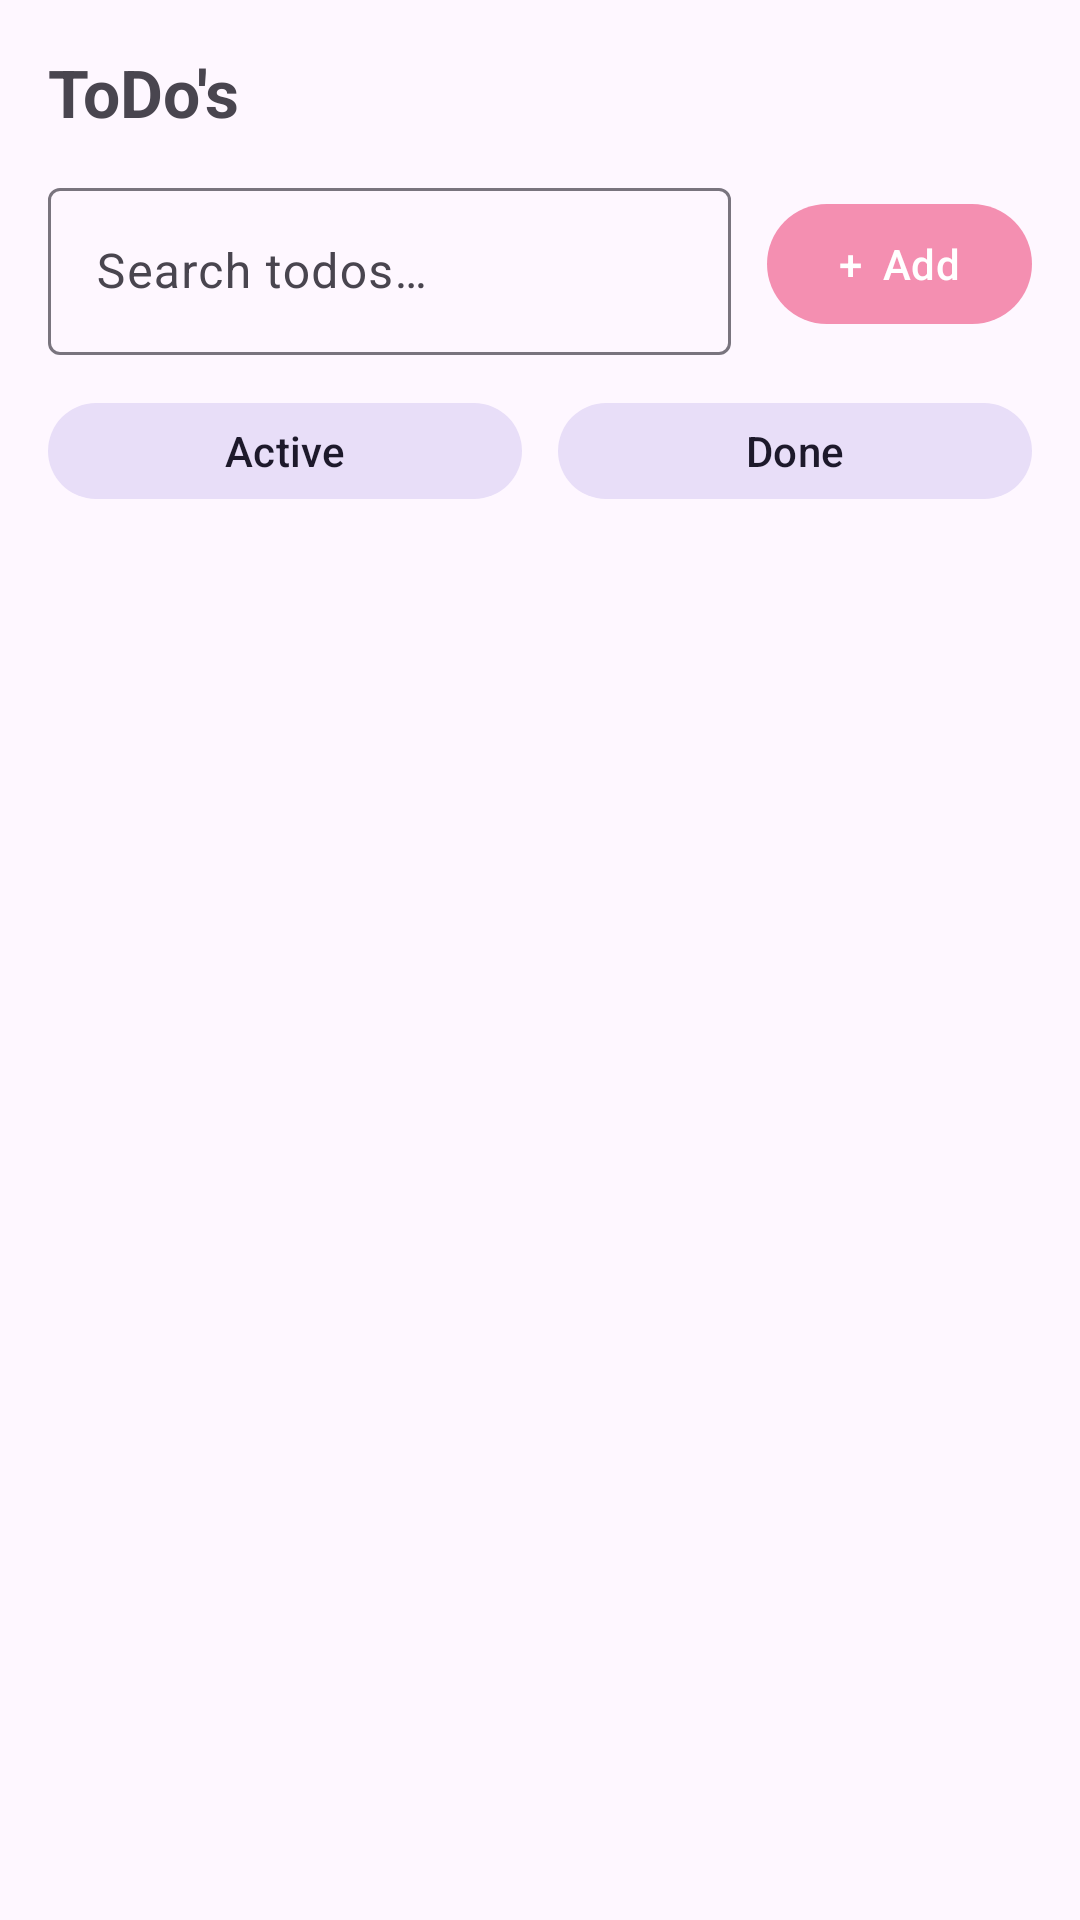

Write the Android layout XML for this screen, with the resource values it uses.
<!-- AndroidManifest.xml: application theme Theme.Complete -->
<!-- res/layout/fragment_todos.xml -->
<?xml version="1.0" encoding="utf-8"?>
<androidx.constraintlayout.widget.ConstraintLayout
    xmlns:android="http://schemas.android.com/apk/res/android"
    xmlns:app="http://schemas.android.com/apk/res-auto"
    android:layout_width="match_parent"
    android:layout_height="match_parent"
    android:padding="16dp">

    
    <TextView
        android:id="@+id/tvTitle"
        android:layout_width="wrap_content"
        android:layout_height="wrap_content"
        android:text="ToDo's"
        android:textSize="22sp"
        android:textStyle="bold"
        app:layout_constraintTop_toTopOf="parent"
        app:layout_constraintStart_toStartOf="parent" />

    
    <com.google.android.material.textfield.TextInputLayout
        android:id="@+id/tilSearch"
        style="@style/Widget.Material3.TextInputLayout.OutlinedBox"
        android:layout_width="0dp"
        android:layout_height="wrap_content"
        android:hint="Search todos…"
        app:layout_constraintTop_toBottomOf="@id/tvTitle"
        app:layout_constraintStart_toStartOf="parent"
        app:layout_constraintEnd_toStartOf="@id/btnAdd"
        app:layout_constraintHorizontal_weight="1"
        android:layout_marginTop="12dp"
        android:layout_marginEnd="12dp">

        <com.google.android.material.textfield.TextInputEditText
            android:id="@+id/etSearch"
            android:layout_width="match_parent"
            android:layout_height="wrap_content"
            android:imeOptions="actionDone"
            android:inputType="text" />
    </com.google.android.material.textfield.TextInputLayout>

    
    <com.google.android.material.button.MaterialButton
        android:id="@+id/btnAdd"
        android:layout_width="wrap_content"
        android:layout_height="48dp"
        android:text="+  Add"
        android:textAllCaps="false"
        app:cornerRadius="24dp"
        app:layout_constraintTop_toTopOf="@id/tilSearch"
        app:layout_constraintBottom_toBottomOf="@id/tilSearch"
        app:layout_constraintEnd_toEndOf="parent"
        app:backgroundTint="@color/primary"
        android:textColor="@color/onPrimary" />

    
    <LinearLayout
        android:id="@+id/filtersRow"
        android:layout_width="0dp"
        android:layout_height="wrap_content"
        android:orientation="horizontal"
        android:gravity="center"
        app:layout_constraintTop_toBottomOf="@id/tilSearch"
        app:layout_constraintStart_toStartOf="parent"
        app:layout_constraintEnd_toEndOf="parent"
        android:layout_marginTop="12dp">

        <com.google.android.material.button.MaterialButton
            android:id="@+id/btnActive"
            style="@style/Widget.Material3.Button.TonalButton"
            android:layout_width="0dp"
            android:layout_height="40dp"
            android:layout_weight="1"
            android:text="Active"
            android:textAllCaps="false"
            app:cornerRadius="24dp"/>

        <Space
            android:layout_width="12dp"
            android:layout_height="0dp" />

        <com.google.android.material.button.MaterialButton
            android:id="@+id/btnDone"
            style="@style/Widget.Material3.Button.TonalButton"
            android:layout_width="0dp"
            android:layout_height="40dp"
            android:layout_weight="1"
            android:text="Done"
            android:textAllCaps="false"
            app:cornerRadius="24dp"/>
    </LinearLayout>

    
    <androidx.recyclerview.widget.RecyclerView
        android:id="@+id/rvTodos"
        android:layout_width="0dp"
        android:layout_height="0dp"
        app:layout_constraintTop_toBottomOf="@+id/filtersRow"
        app:layout_constraintBottom_toBottomOf="parent"
        app:layout_constraintStart_toStartOf="parent"
        app:layout_constraintEnd_toEndOf="parent"
        android:layout_marginTop="8dp"
        android:clipToPadding="false"
        android:paddingBottom="88dp"/>

    
    <com.google.android.material.floatingactionbutton.FloatingActionButton
        android:id="@+id/fabAdd"
        android:layout_width="wrap_content"
        android:layout_height="wrap_content"
        android:contentDescription="Add todo"
        app:tint="@color/onPrimary"
        app:backgroundTint="@color/primary"
        app:srcCompat="@drawable/ic_add_24"
        app:layout_constraintBottom_toBottomOf="parent"
        app:layout_constraintEnd_toEndOf="parent"
        android:visibility="gone"
        android:layout_margin="16dp"/>
</androidx.constraintlayout.widget.ConstraintLayout>
<!-- resources referenced by this layout -->
<resources>
  <color name="onPrimary">#FFFFFFFF</color>
  <color name="primary">#F48FB1</color>
  <style name="Theme.Complete" parent="Theme.Material3.Light.NoActionBar">
          <item name="colorPrimary">@color/primary</item>
          <item name="colorOnPrimary">@color/onPrimary</item>
          <item name="colorSecondary">@color/secondary</item>
          <item name="colorOnSecondary">@color/onSecondary</item>
          <item name="colorSurface">@color/surface</item>
          <item name="colorOnSurface">@color/onSurface</item>
          <item name="colorSurfaceVariant">@color/surfaceVariant</item>
  
          <item name="android:statusBarColor">@android:color/transparent</item>
          <item name="android:navigationBarColor">@android:color/transparent</item>
          <item name="android:windowLightStatusBar">true</item>
  
          <item name="materialButtonStyle">@style/Btn.Primary</item>
          <item name="textInputStyle">@style/Input.Outlined</item>
      </style>
  <color name="secondary">#81D4FA</color>
  <color name="onSecondary">#FF003247</color>
  <color name="surface">#FFFFFFFF</color>
  <color name="onSurface">#FF1F2430</color>
  <color name="surfaceVariant">#80FFFFFF</color>
  <style name="Btn.Primary" parent="Widget.Material3.Button">
          <item name="backgroundTint">@color/primary</item>
          <item name="android:textColor">@color/onPrimary</item>
          <item name="cornerRadius">24dp</item>
      </style>
  <style name="Input.Outlined" parent="Widget.Material3.TextInputLayout.OutlinedBox">
          <item name="boxStrokeColor">@color/primary</item>
          <item name="boxStrokeWidth">1dp</item>
          <item name="boxStrokeWidthFocused">2dp</item>
          <item name="hintTextColor">@color/hintText</item>
      </style>
  <color name="hintText">#99000000</color>
</resources>
